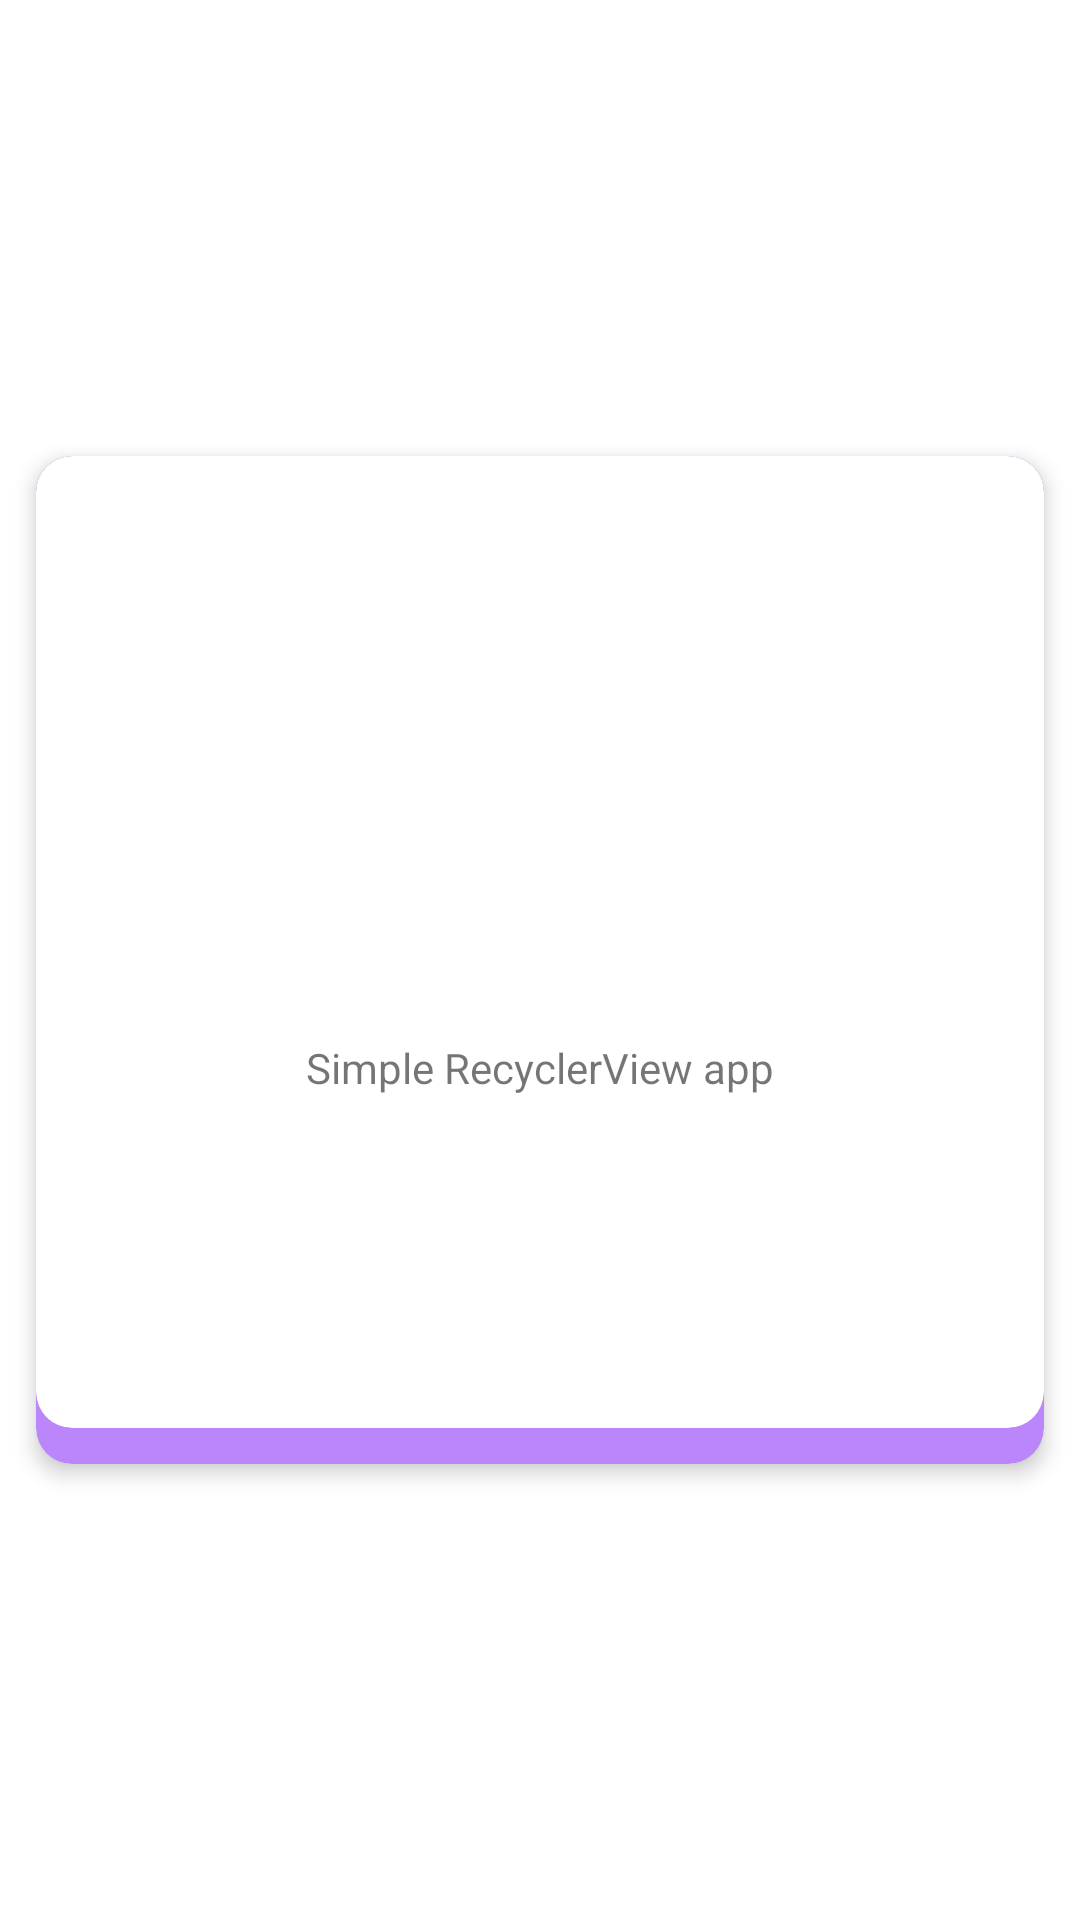

Produce the Android XML layout that renders to this screen, including the resource entries it uses.
<!-- AndroidManifest.xml: application theme Theme.SimpleRecyclerViewApp -->
<!-- res/layout/recycler_item.xml -->
<?xml version="1.0" encoding="utf-8"?>
<androidx.constraintlayout.widget.ConstraintLayout xmlns:android="http://schemas.android.com/apk/res/android"
    xmlns:app="http://schemas.android.com/apk/res-auto"
    android:id="@+id/background"
    android:layout_width="match_parent"
    android:layout_height="wrap_content"
    android:orientation="vertical">

    <androidx.cardview.widget.CardView
        android:layout_width="match_parent"
        android:layout_height="0dp"
        android:layout_margin="12dp"
        app:cardBackgroundColor="@color/purple_200"
        app:cardCornerRadius="12dp"
        app:cardElevation="4dp"
        app:layout_constraintBottom_toBottomOf="parent"
        app:layout_constraintDimensionRatio="1:1"
        app:layout_constraintEnd_toEndOf="parent"
        app:layout_constraintStart_toStartOf="parent"
        app:layout_constraintTop_toTopOf="parent">

        <androidx.cardview.widget.CardView
            android:layout_width="match_parent"
            android:layout_height="match_parent"
            android:layout_marginBottom="12dp"
            app:cardCornerRadius="12dp"
            app:cardElevation="0dp"
            app:layout_constraintBottom_toBottomOf="parent"
            app:layout_constraintEnd_toEndOf="parent"
            app:layout_constraintStart_toStartOf="parent"
            app:layout_constraintTop_toTopOf="parent">

            <androidx.appcompat.widget.LinearLayoutCompat
                android:layout_width="match_parent"
                android:layout_height="match_parent"
                android:gravity="center"
                android:orientation="vertical">

                <ImageView
                    android:id="@+id/image"
                    android:layout_width="72dp"
                    android:layout_height="72dp"
                    android:src="@mipmap/ic_launcher" />

                <TextView
                    android:id="@+id/title"
                    android:layout_width="wrap_content"
                    android:layout_height="wrap_content"
                    android:layout_marginTop="12dp"
                    android:text="@string/app_name" />

            </androidx.appcompat.widget.LinearLayoutCompat>

        </androidx.cardview.widget.CardView>

    </androidx.cardview.widget.CardView>

</androidx.constraintlayout.widget.ConstraintLayout>
<!-- resources referenced by this layout -->
<resources>
  <string name="app_name">Simple RecyclerView app</string>
  <style name="Theme.SimpleRecyclerViewApp" parent="Theme.MaterialComponents.Light.DarkActionBar">
          
          <item name="colorPrimary">@color/purple_500</item>
          <item name="colorPrimaryVariant">@color/purple_700</item>
          <item name="colorOnPrimary">@color/white</item>
          
          <item name="colorSecondary">@color/teal_200</item>
          <item name="colorSecondaryVariant">@color/teal_700</item>
          <item name="colorOnSecondary">@color/black</item>
          
          <item name="android:statusBarColor" tools:targetApi="l">?attr/colorPrimaryVariant</item>
          
      </style>
  <!-- not gathered from this repository: default colours our renderer supplied (Android Studio template values) -->
  <color name="purple_200">#FFBB86FC</color>
  <color name="purple_500">#FF6200EE</color>
  <color name="purple_700">#FF3700B3</color>
  <color name="teal_200">#FF03DAC5</color>
  <color name="teal_700">#FF018786</color>
  <color name="black">#FF000000</color>
  <color name="white">#FFFFFFFF</color>
</resources>
